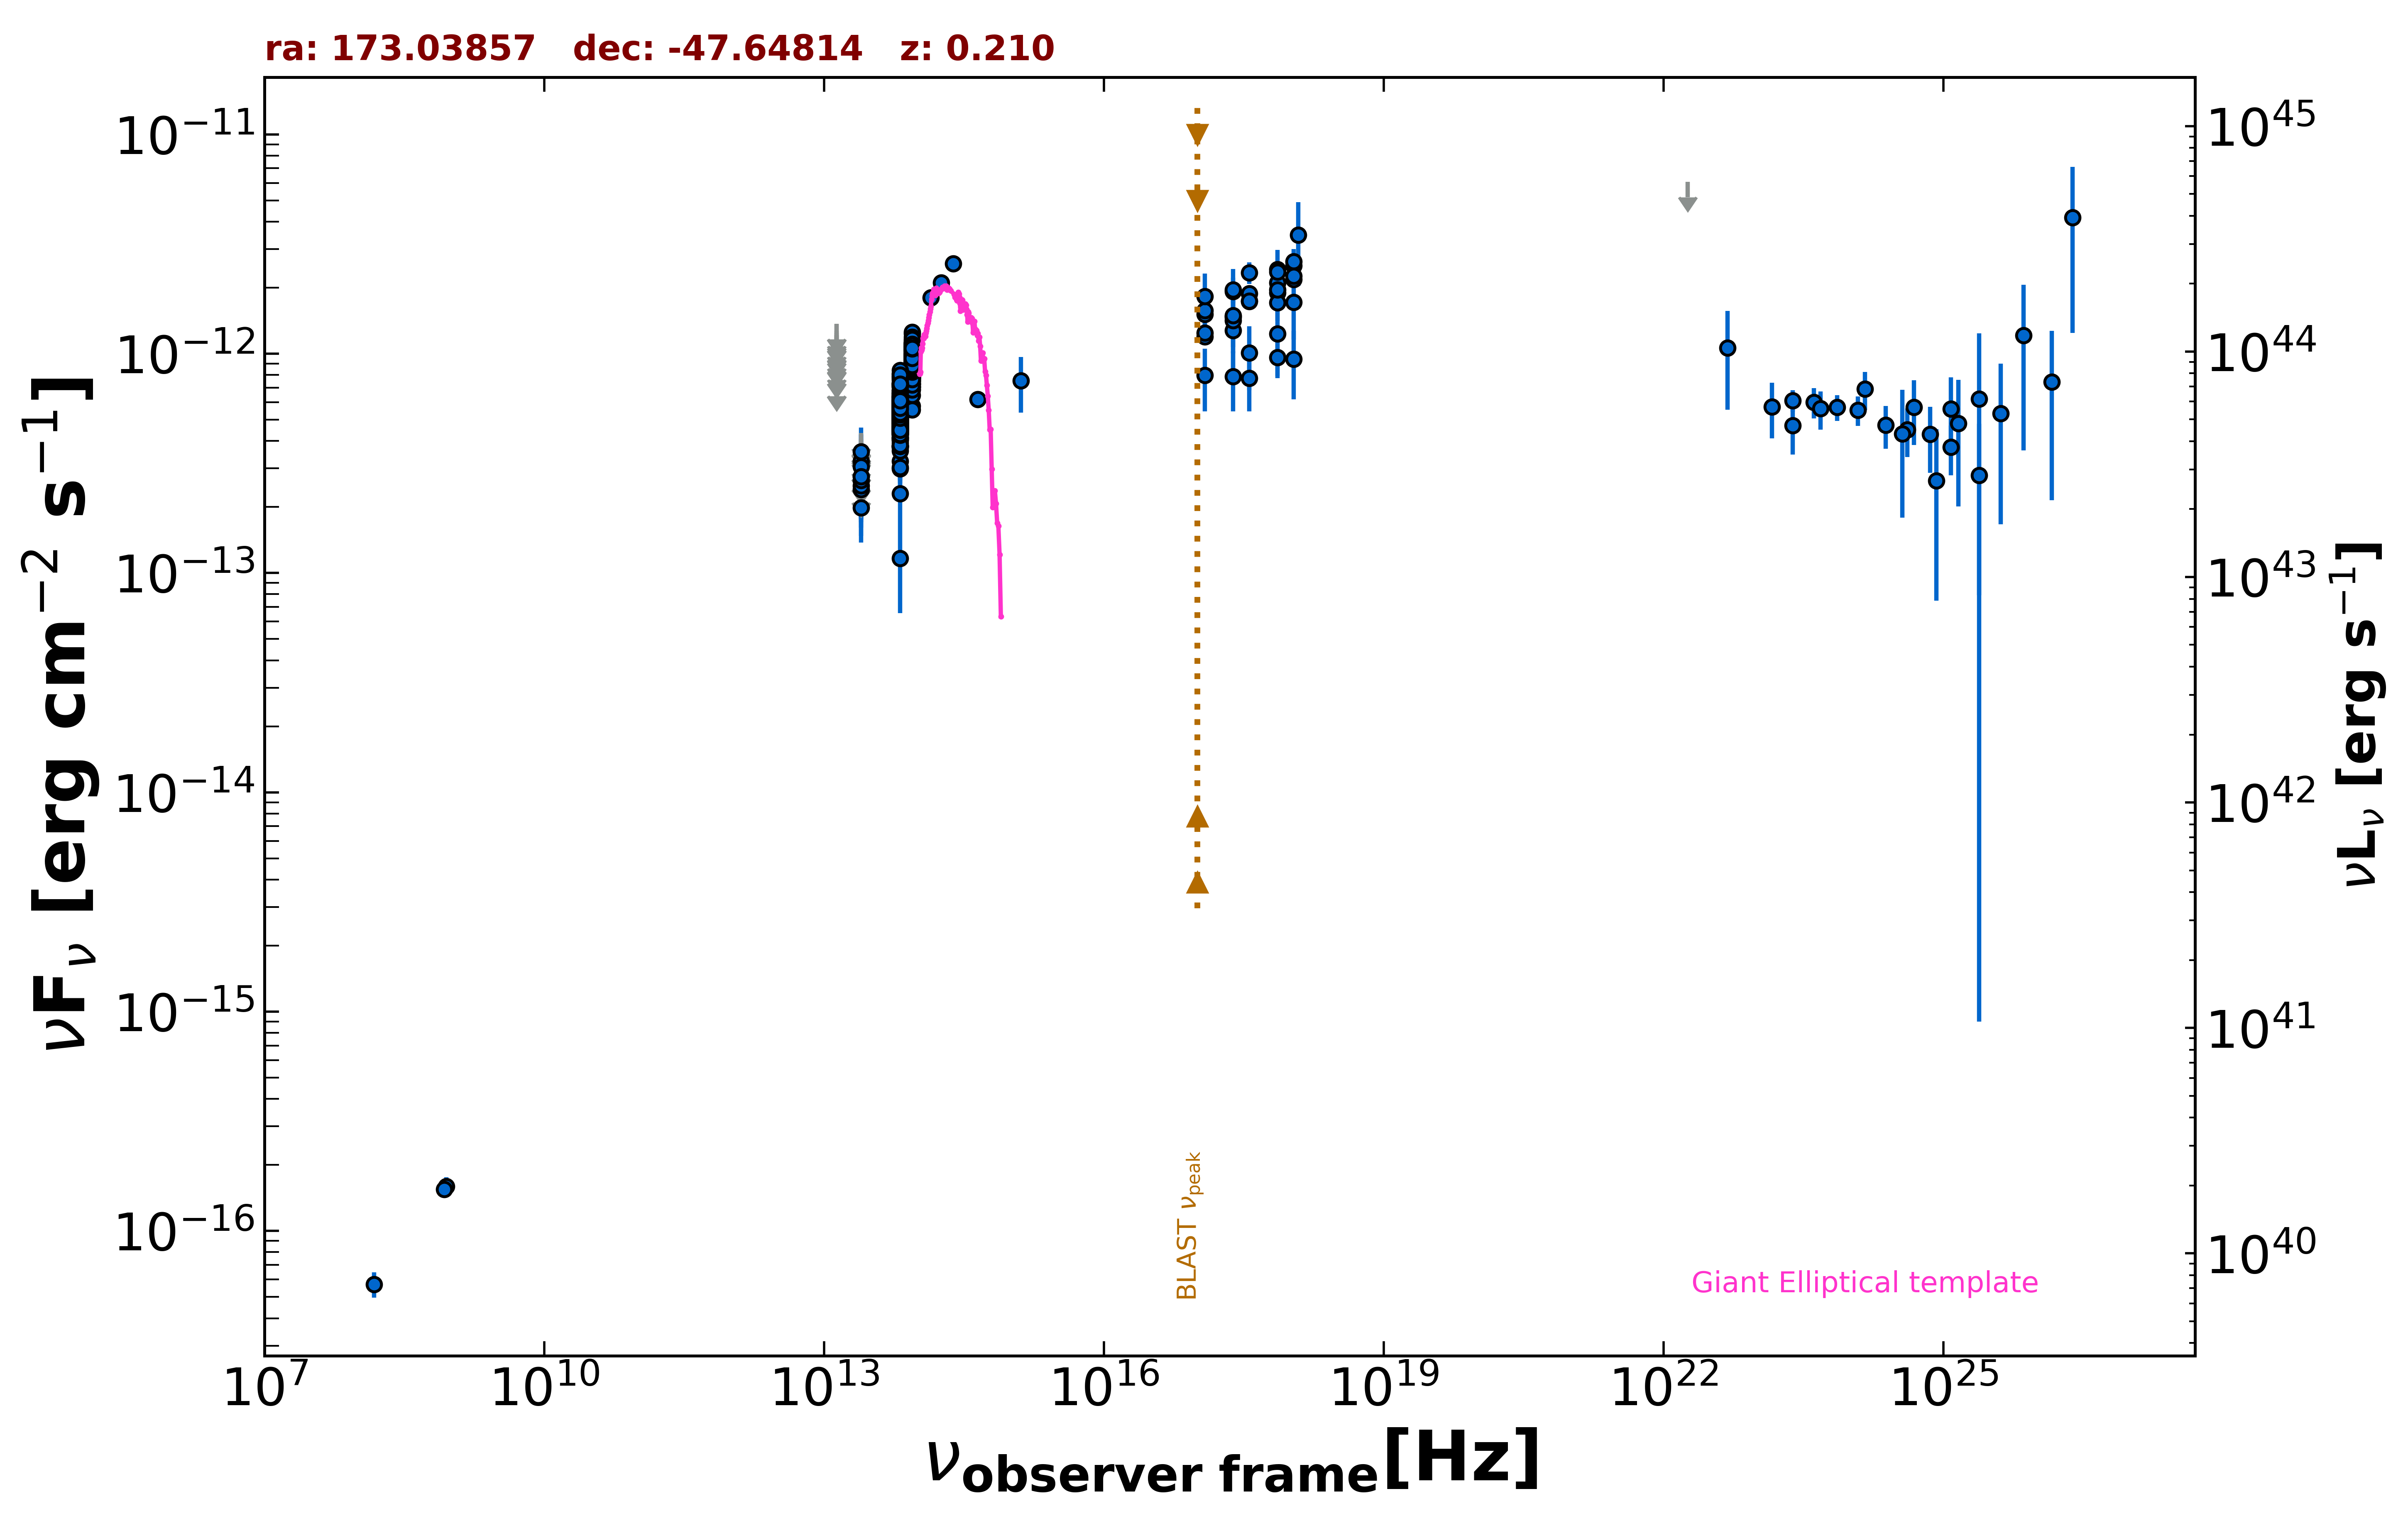

The table this chart was drawn from, first rows:
freq., flux, err_flux, MJD_start, MJD_end, flag, catalog, reference
8.870e+08, 1.597e-16, 1.595e-17, 55000, 55000, , RACS, Hale et al. 2021  PASA  38  e058
8.430e+08, 1.551e-16, 8.400e-18, 55000, 55000, , SUMSS, Manch et al. 2003  MNRAS  342  1117
2.418e+17, 1.923e-12, 5.090e-13, 55000, 55000, , XMMSL2, Saxton et al. 2008  A&A  480  611
7.253e+17, 2.424e-12, 5.440e-13, 55000, 55000, , XMMSL2, Saxton et al. 2008  A&A  480  611
1.209e+18, 3.472e-12, 1.436e-12, 55000, 55000, , XMMSL2, Saxton et al. 2008  A&A  480  611
2.418e+17, 1.278e-12, 4.663e-13, 55000, 55000, , XMMSL2, Saxton et al. 2008  A&A  480  611
7.253e+17, 1.235e-12, 4.631e-13, 55000, 55000, , XMMSL2, Saxton et al. 2008  A&A  480  611
2.418e+17, 1.481e-12, 4.095e-13, 55000, 55000, , RASS, Boller et al. 2016  A&A  103  1
2.418e+17, 1.463e-12, 9.800e-14, 55958, 57279, , 1OUSX, Giommi et al. in preparation
1.209e+17, 1.195e-12, 9.300e-14, 55958, 57279, , 1OUSX, Giommi et al. in preparation
3.627e+17, 1.731e-12, 1.030e-13, 55958, 57279, , 1OUSX, Giommi et al. in preparation
7.253e+17, 1.898e-12, 7.400e-14, 55958, 57279, , 1OUSX, Giommi et al. in preparation
1.088e+18, 2.178e-12, 1.520e-13, 55958, 57279, , 1OUSX, Giommi et al. in preparation
7.253e+17, 2.107e-12, 8.400e-14, 55000, 55000, , 2SXPS, Evans et al. 2020  ApJS  247  54
1.209e+17, 1.512e-12, 1.220e-13, 55000, 55000, , 2SXPS, Evans et al. 2020  ApJS  247  54
3.627e+17, 1.878e-12, 1.165e-13, 55000, 55000, , 2SXPS, Evans et al. 2020  ApJS  247  54
1.088e+18, 2.515e-12, 1.775e-13, 55000, 55000, , 2SXPS, Evans et al. 2020  ApJS  247  54
1.500e+08, 5.715e-17, 7.500e-18, 55000, 55000, , TGSS150, Intema et al. 2017  A&A  598  A781
1.389e+14, 1.800e-12, 1.330e-13, 55000, 55000, , 2MASS, Skrutskie et al. 2006  AJ  131  1163
1.804e+14, 2.111e-12, 1.675e-13, 55000, 55000, , 2MASS, Skrutskie et al. 2006  AJ  131  1163
2.427e+14, 2.571e-12, 1.705e-13, 55000, 55000, , 2MASS, Skrutskie et al. 2006  AJ  131  1163
8.817e+13, 8.621e-13, 3.300e-15, 55000, 55000, , UNWISE, Schlafly et al. 2019  ApJS  240  30
6.517e+13, 5.355e-13, 3.950e-15, 55000, 55000, , UNWISE, Schlafly et al. 2019  ApJS  240  30
8.817e+13, 1.041e-12, 2.400e-14, 55000, 55000, , WISE, Wright et al. 2010  AJ  140  1868
6.517e+13, 6.802e-13, 1.755e-14, 55000, 55000, , WISE, Wright et al. 2010  AJ  140  1868
2.498e+13, 1.982e-13, 2.800e-14, 55000, 55000, , WISE, Wright et al. 2010  AJ  140  1868
1.363e+13, 3.360e-13, 9.855e-14, 55000, 55000, , WISE, Wright et al. 2010  AJ  140  1868
8.817e+13, 9.792e-13, 3.425e-14, 56668, 56668, , NEOWISE, Mainzer et al. 2014  ApJ  792  30
6.517e+13, 5.941e-13, 3.995e-14, 56668, 56668, , NEOWISE, Mainzer et al. 2014  ApJ  792  30
8.817e+13, 9.657e-13, 3.930e-14, 56667, 56667, , NEOWISE, Mainzer et al. 2014  ApJ  792  30
6.517e+13, 5.816e-13, 4.020e-14, 56667, 56667, , NEOWISE, Mainzer et al. 2014  ApJ  792  30
8.817e+13, 9.810e-13, 3.720e-14, 56668, 56668, , NEOWISE, Mainzer et al. 2014  ApJ  792  30
6.517e+13, 5.141e-13, 4.650e-14, 56668, 56668, , NEOWISE, Mainzer et al. 2014  ApJ  792  30
8.817e+13, 9.910e-13, 3.455e-14, 56668, 56668, , NEOWISE, Mainzer et al. 2014  ApJ  792  30
6.517e+13, 6.244e-13, 4.545e-14, 56668, 56668, , NEOWISE, Mainzer et al. 2014  ApJ  792  30
8.817e+13, 9.038e-13, 3.330e-14, 56669, 56669, , NEOWISE, Mainzer et al. 2014  ApJ  792  30
6.517e+13, 5.985e-13, 5.685e-14, 56669, 56669, , NEOWISE, Mainzer et al. 2014  ApJ  792  30
8.817e+13, 9.446e-13, 3.745e-14, 56668, 56668, , NEOWISE, Mainzer et al. 2014  ApJ  792  30
6.517e+13, 5.393e-13, 3.775e-14, 56668, 56668, , NEOWISE, Mainzer et al. 2014  ApJ  792  30
8.817e+13, 1.021e-12, 5.285e-14, 56668, 56668, , NEOWISE, Mainzer et al. 2014  ApJ  792  30
6.517e+13, 6.040e-13, 6.020e-14, 56668, 56668, , NEOWISE, Mainzer et al. 2014  ApJ  792  30
8.817e+13, 9.551e-13, 3.695e-14, 56668, 56668, , NEOWISE, Mainzer et al. 2014  ApJ  792  30
6.517e+13, 5.673e-13, 4.450e-14, 56668, 56668, , NEOWISE, Mainzer et al. 2014  ApJ  792  30
8.817e+13, 9.257e-13, 3.325e-14, 56668, 56668, , NEOWISE, Mainzer et al. 2014  ApJ  792  30
6.517e+13, 8.133e-13, 7.055e-14, 56668, 56668, , NEOWISE, Mainzer et al. 2014  ApJ  792  30
8.817e+13, 9.666e-13, 3.845e-14, 56668, 56668, , NEOWISE, Mainzer et al. 2014  ApJ  792  30
6.517e+13, 5.585e-13, 3.760e-14, 56668, 56668, , NEOWISE, Mainzer et al. 2014  ApJ  792  30
8.817e+13, 1.029e-12, 3.900e-14, 56667, 56667, , NEOWISE, Mainzer et al. 2014  ApJ  792  30
6.517e+13, 6.514e-13, 3.960e-14, 56667, 56667, , NEOWISE, Mainzer et al. 2014  ApJ  792  30
8.817e+13, 1.028e-12, 4.090e-14, 56668, 56668, , NEOWISE, Mainzer et al. 2014  ApJ  792  30
6.517e+13, 4.983e-13, 4.875e-14, 56668, 56668, , NEOWISE, Mainzer et al. 2014  ApJ  792  30
8.817e+13, 1.014e-12, 3.540e-14, 56668, 56668, , NEOWISE, Mainzer et al. 2014  ApJ  792  30
6.517e+13, 6.001e-13, 3.930e-14, 56668, 56668, , NEOWISE, Mainzer et al. 2014  ApJ  792  30
8.817e+13, 9.964e-13, 3.775e-14, 56668, 56668, , NEOWISE, Mainzer et al. 2014  ApJ  792  30
6.517e+13, 5.854e-13, 4.425e-14, 56668, 56668, , NEOWISE, Mainzer et al. 2014  ApJ  792  30
8.817e+13, 9.385e-13, 3.895e-14, 57761, 57761, , NEOWISE, Mainzer et al. 2014  ApJ  792  30
6.517e+13, 4.741e-13, 3.715e-14, 57761, 57761, , NEOWISE, Mainzer et al. 2014  ApJ  792  30
8.817e+13, 8.372e-13, 3.395e-14, 57761, 57761, , NEOWISE, Mainzer et al. 2014  ApJ  792  30
6.517e+13, 3.790e-13, 5.640e-14, 57761, 57761, , NEOWISE, Mainzer et al. 2014  ApJ  792  30
8.817e+13, 8.505e-13, 3.530e-14, 57761, 57761, , NEOWISE, Mainzer et al. 2014  ApJ  792  30
... 740 more rows
